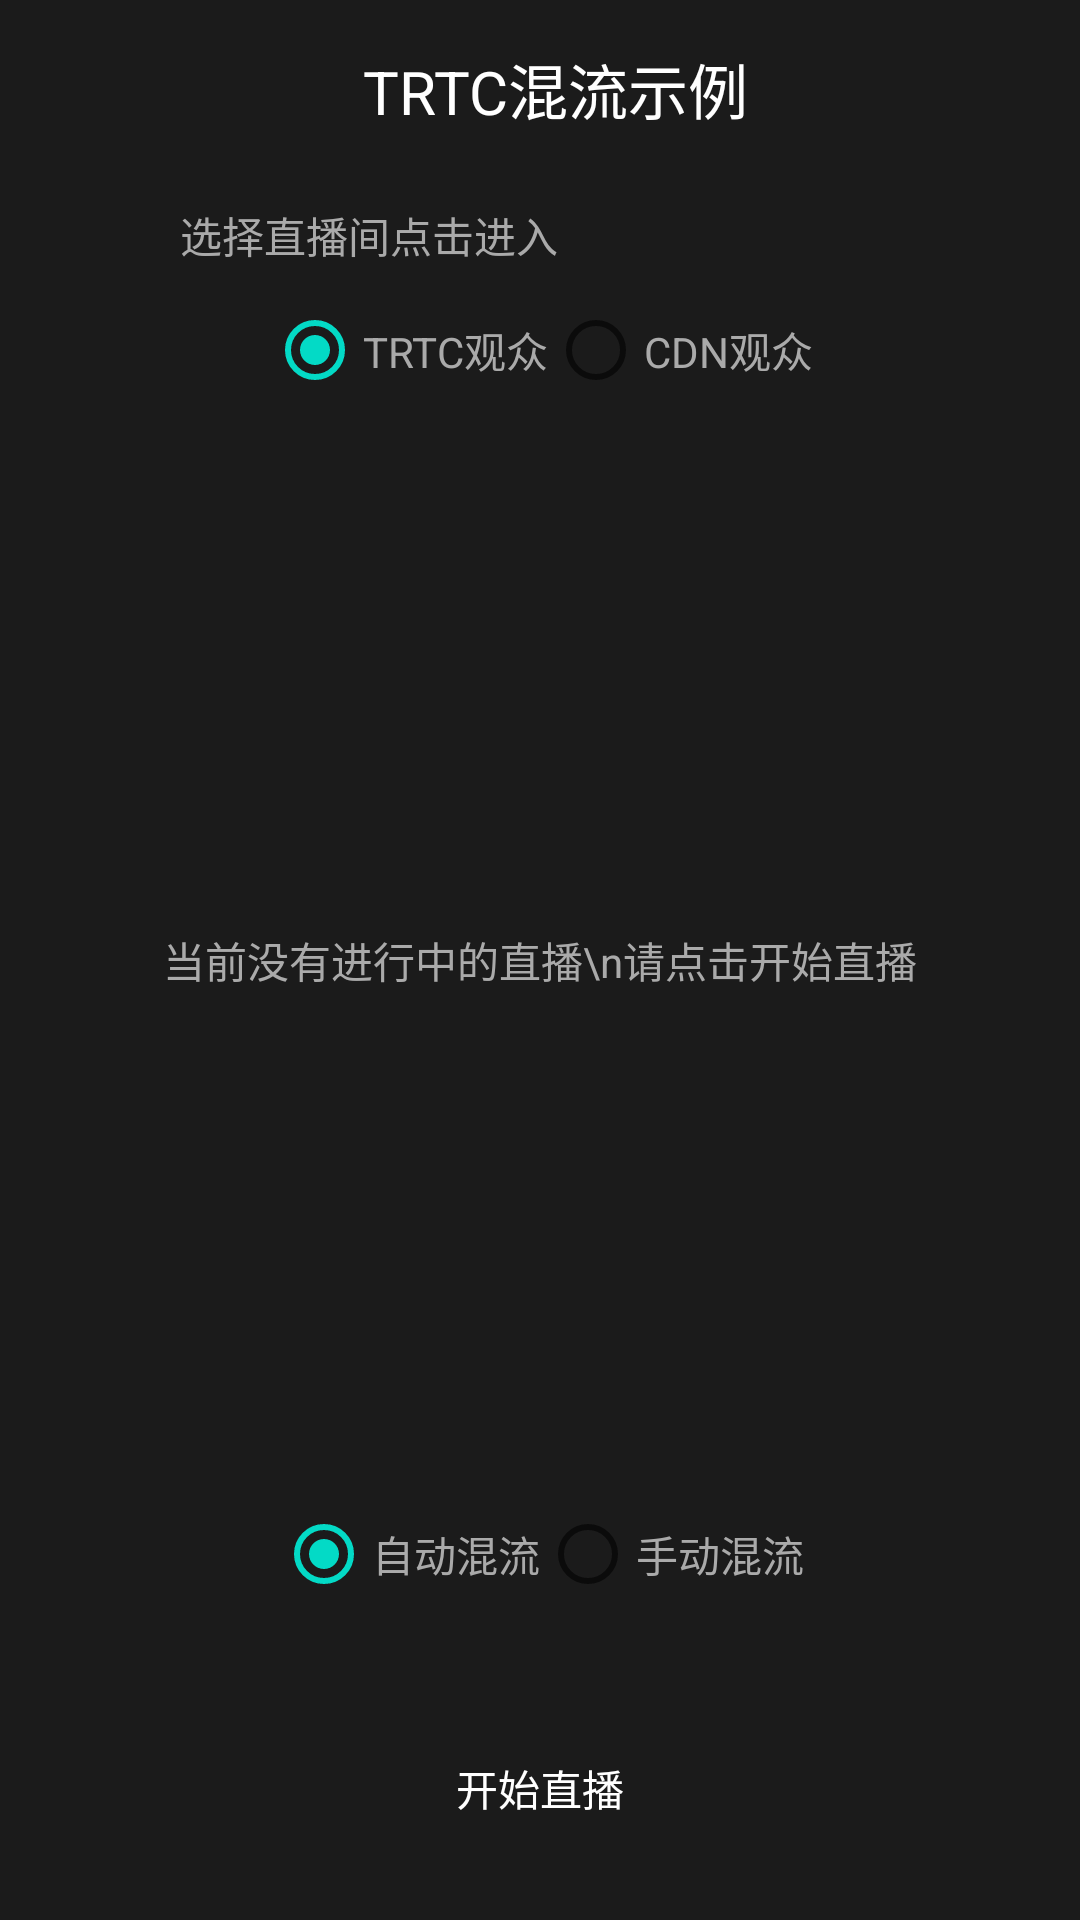

This screen was rendered from an Android layout file. Write that file and the resources it references.
<!-- AndroidManifest.xml: fallback theme Theme.MaterialComponents.DayNight.NoActionBar -->
<!-- res/layout/activity_live_room_list.xml -->
<?xml version="1.0" encoding="utf-8"?>
<RelativeLayout xmlns:android="http://schemas.android.com/apk/res/android"
    xmlns:app="http://schemas.android.com/apk/res-auto"
    xmlns:tools="http://schemas.android.com/tools"
    android:layout_width="match_parent"
    android:layout_height="match_parent"
    android:id="@+id/live_queryroomlist"
    android:background="@color/live_main_bg">

    <LinearLayout
        android:layout_width="match_parent"
        android:layout_height="wrap_content">

        <ImageView
            android:id="@+id/room_list_ic_back"
            android:layout_width="wrap_content"
            android:layout_height="wrap_content"
            android:layout_marginLeft="10dp"
            android:layout_marginTop="15dp"
            android:background="@mipmap/live_ic_back" />

        <TextView
            android:layout_width="match_parent"
            android:layout_height="40dp"
            android:layout_marginTop="15dp"
            android:gravity="center_horizontal"
            android:text="TRTC混流示例"
            android:textColor="@android:color/white"
            android:textSize="20sp" />

    </LinearLayout>

    <TextView
        android:id="@+id/room_tip_textview"
        android:layout_width="wrap_content"
        android:layout_height="wrap_content"
        android:layout_marginBottom="4dp"
        android:layout_marginLeft="60dp"
        android:layout_marginTop="68dp"
        android:singleLine="false"
        android:text="选择直播间点击进入"
        android:textColor="#AAAAAA" />


    <TextView
        android:id="@+id/room_tip_null_list_textview"
        android:layout_width="wrap_content"
        android:layout_height="wrap_content"
        android:layout_centerInParent="true"
        android:singleLine="false"
        android:visibility="visible"
        android:text="当前没有进行中的直播\n请点击开始直播"
        android:textColor="#AAAAAA" />

    <ListView
        android:id="@+id/lv_room_list"
        android:layout_width="match_parent"
        android:layout_height="match_parent"
        android:layout_below="@id/rg_enterRoomChoose"
        android:layout_marginLeft="60dp"
        android:layout_marginRight="60dp"
        android:dividerHeight="18dp"
        android:layout_above="@+id/rg_mixTransCodeChoose"
        android:layout_marginBottom="10dp"/>


    <RadioGroup
        android:id="@+id/rg_enterRoomChoose"
        android:layout_width="match_parent"
        android:layout_height="wrap_content"
        android:layout_below="@+id/room_tip_textview"
        android:layout_marginBottom="10dp"
        android:gravity="center_horizontal"
        android:orientation="horizontal">
        <RadioButton
            android:id="@+id/rb_TRTCRoom"
            android:layout_width="wrap_content"
            android:layout_height="wrap_content"
            android:checked="true"
            android:text="TRTC观众"
            android:textColor="#AAAAAA" />

        <RadioButton
            android:id="@+id/rb_CDNPlay"
            android:layout_width="wrap_content"
            android:layout_height="wrap_content"
            android:text="CDN观众"
            android:textColor="#AAAAAA" />
    </RadioGroup>

    <RadioGroup
        android:id="@+id/rg_mixTransCodeChoose"
        android:layout_width="match_parent"
        android:layout_height="wrap_content"
        android:layout_above="@+id/bt_enter_live"

        android:layout_marginBottom="10dp"
        android:gravity="center_horizontal"
        android:orientation="horizontal">
        <RadioButton
            android:id="@+id/rb_mixAuto"
            android:layout_width="wrap_content"
            android:layout_height="wrap_content"
            android:checked="true"
            android:text="自动混流"
            android:textColor="#AAAAAA" />

        <RadioButton
            android:id="@+id/rb_mixManual"
            android:layout_width="wrap_content"
            android:layout_height="wrap_content"
            android:text="手动混流"
            android:textColor="#AAAAAA" />
    </RadioGroup>



    <Button
        android:id="@+id/bt_enter_live"
        android:layout_width="match_parent"
        android:layout_height="wrap_content"
        android:layout_alignParentBottom="true"
        android:layout_centerHorizontal="true"
        android:text="开始直播"
        android:background="@drawable/live_button_bg"
        android:textColor="@android:color/white"
        android:layout_margin="20dp"/>



</RelativeLayout>
<!-- resources referenced by this layout -->
<resources>
  <color name="live_main_bg">#1B1B1B</color>
</resources>
